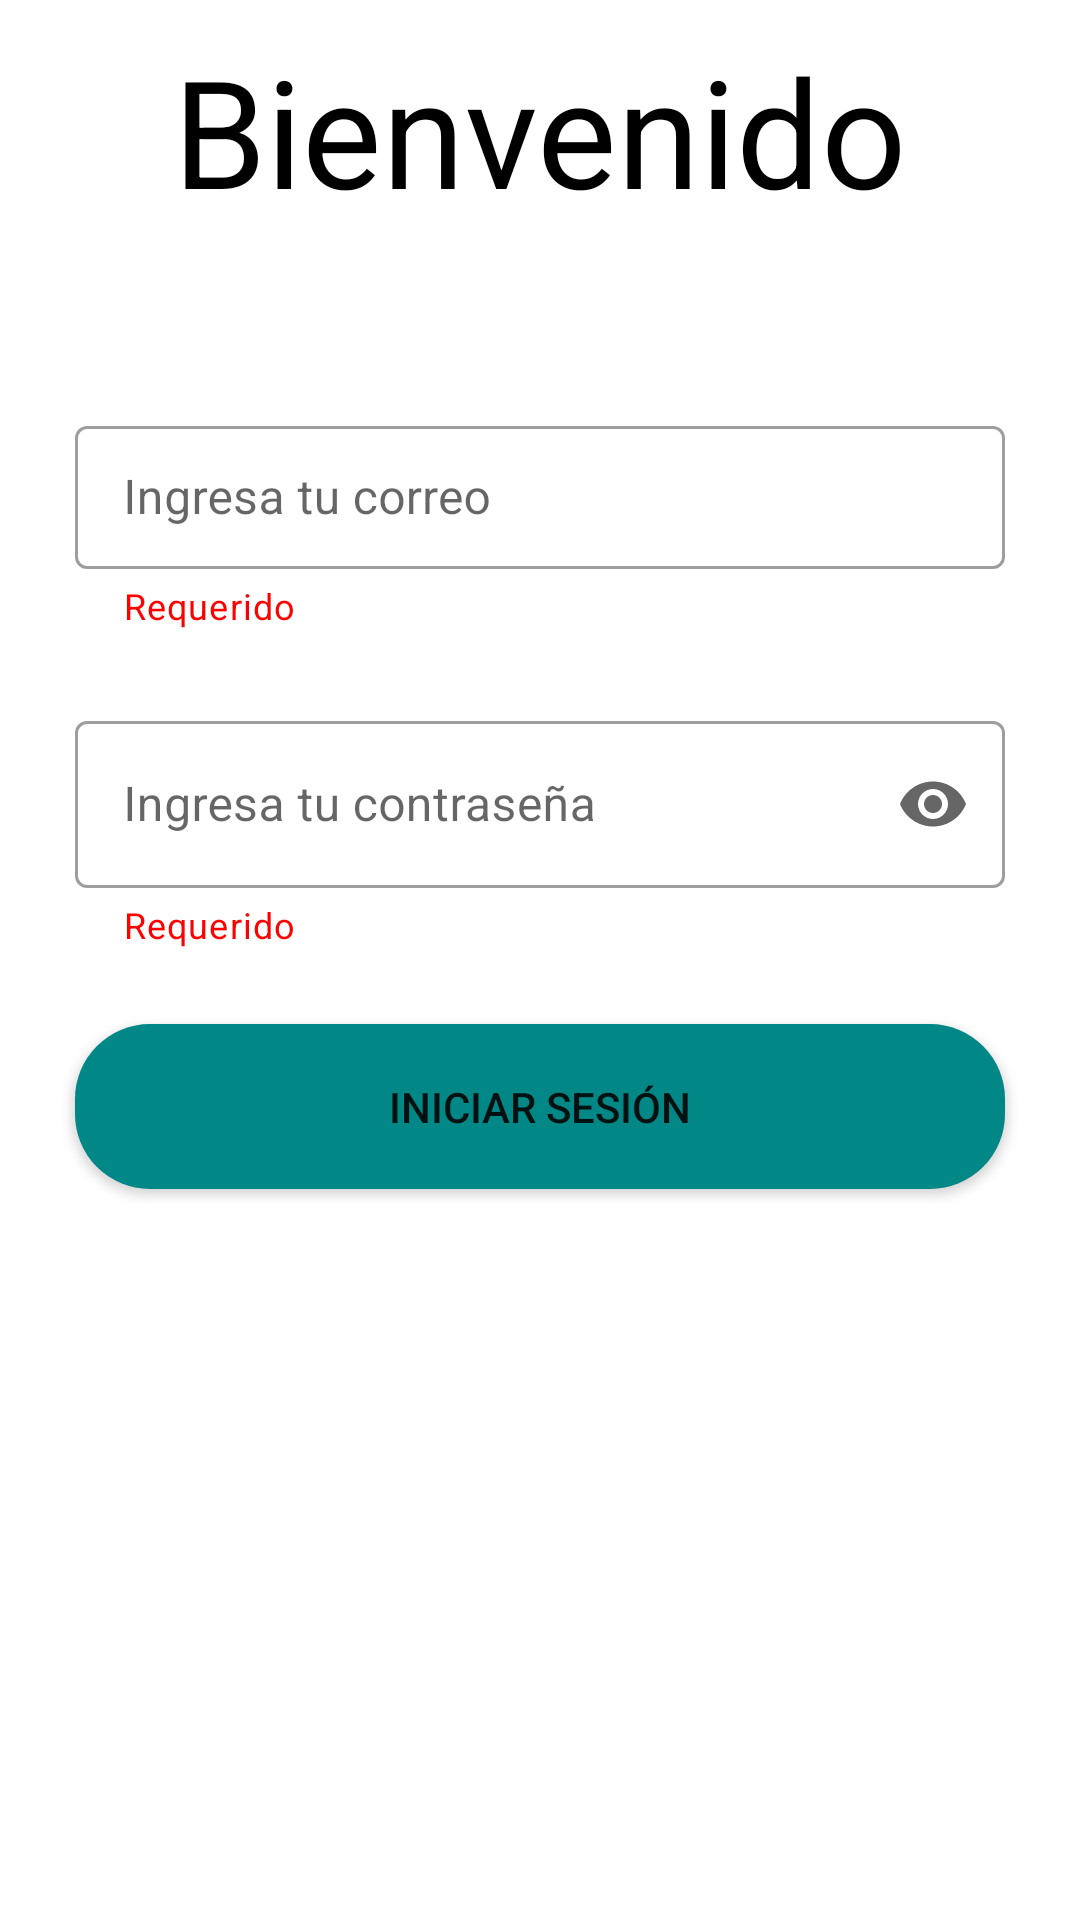

The Android layout XML behind this screen, and the referenced resources:
<!-- AndroidManifest.xml: application theme Theme.TodoBa -->
<!-- res/layout/fragment_login.xml -->
<?xml version="1.0" encoding="utf-8"?>
<androidx.constraintlayout.widget.ConstraintLayout xmlns:android="http://schemas.android.com/apk/res/android"
    xmlns:app="http://schemas.android.com/apk/res-auto"
    xmlns:tools="http://schemas.android.com/tools"
    android:layout_width="match_parent"
    android:layout_height="match_parent"
    android:background="@color/white"
    tools:context=".ui.fragments.LoginFragment">

    <com.google.android.material.textfield.TextInputLayout
        android:id="@+id/inputLayout_loginfragment_password"
        style="@style/Widget.MaterialComponents.TextInputLayout.OutlinedBox"
        android:layout_margin="@dimen/margin_mid"
        android:layout_width="0dp"
        android:layout_height="wrap_content"
        android:layout_marginTop="@dimen/margin_mid"
        android:hint="@string/ingresa_contrasena"
        app:helperText="@string/required"
        app:helperTextEnabled="true"
        app:helperTextTextColor="@color/colorRed"
        app:endIconMode="password_toggle"
        app:layout_constraintStart_toStartOf="parent"
        app:layout_constraintEnd_toEndOf="parent"
        app:layout_constraintTop_toBottomOf="@id/inputLayout_loginfragment_email">

        <com.google.android.material.textfield.TextInputEditText
            android:id="@+id/textInputPassword"
            android:layout_width="match_parent"
            android:layout_height="match_parent"
            android:inputType="textPassword"/>
    </com.google.android.material.textfield.TextInputLayout>

    <com.google.android.material.textfield.TextInputLayout
        android:id="@+id/inputLayout_loginfragment_email"
        style="@style/Widget.MaterialComponents.TextInputLayout.OutlinedBox.Dense"
        android:layout_width="0dp"
        android:layout_height="wrap_content"
        android:layout_marginTop="@dimen/margin_large"
        android:layout_marginHorizontal="@dimen/margin_mid"
        android:hint="@string/ingresa_correo"
        app:helperText="@string/required"
        app:helperTextEnabled="true"
        app:helperTextTextColor="@color/colorRed"
        app:layout_constraintEnd_toEndOf="parent"
        app:layout_constraintStart_toStartOf="parent"
        app:layout_constraintTop_toBottomOf="@id/WelcomeTextView">

        <com.google.android.material.textfield.TextInputEditText
            android:id="@+id/textInputEmail"
            android:layout_width="match_parent"
            android:layout_height="match_parent"
            android:inputType="textEmailAddress"/>
    </com.google.android.material.textfield.TextInputLayout>

    <Button
        android:id="@+id/button_login"
        android:layout_width="0dp"
        android:layout_height="@dimen/button_height"
        android:layout_marginVertical="@dimen/margin_mid"
        android:background="@drawable/rectangle_buttton"
        android:backgroundTint="@color/teal_700"
        android:text="@string/iniciar_sesion"
        app:layout_constraintEnd_toEndOf="@+id/inputLayout_loginfragment_password"
        app:layout_constraintStart_toStartOf="@+id/inputLayout_loginfragment_password"
        app:layout_constraintTop_toBottomOf="@+id/inputLayout_loginfragment_password" />

    <TextView
        android:id="@+id/WelcomeTextView"
        android:layout_width="wrap_content"
        android:layout_height="wrap_content"
        android:layout_marginTop="@dimen/margin_small"
        android:text="@string/bienvenido"
        android:textSize="@dimen/large_textsize"
        android:textColor="@color/black"
        app:layout_constraintEnd_toEndOf="parent"
        app:layout_constraintStart_toStartOf="parent"
        app:layout_constraintTop_toTopOf="parent"
        />

    <ProgressBar
        android:id="@+id/progress_circular"
        style="?android:attr/progressBarStyle"
        android:layout_width="wrap_content"
        android:layout_height="wrap_content"
        app:layout_constraintEnd_toEndOf="@+id/inputLayout_loginfragment_password"
        app:layout_constraintStart_toStartOf="@+id/inputLayout_loginfragment_password"
        app:layout_constraintTop_toTopOf="@+id/button_login"
        android:visibility="gone"/>


</androidx.constraintlayout.widget.ConstraintLayout>
<!-- resources referenced by this layout -->
<resources>
  <color name="black">#FF000000</color>
  <color name="colorRed">#ff0000</color>
  <color name="teal_700">#FF018786</color>
  <color name="white">#FFFFFFFF</color>
  <dimen name="button_height">55sp</dimen>
  <dimen name="large_textsize">50sp</dimen>
  <dimen name="margin_large">60dp</dimen>
  <dimen name="margin_mid">25dp</dimen>
  <dimen name="margin_small">10dp</dimen>
  <!-- drawable rectangle_buttton (drawable) -->
  <?xml version="1.0" encoding="utf-8"?>
  <selector xmlns:android="http://schemas.android.com/apk/res/android">
      <item>
          <shape android:shape="rectangle">
              <solid android:color="@color/Light_Blue"/>
              <size android:width="100dp" android:height="50dp"/>
              <corners android:radius="25dp" />
          </shape>
      </item>
  </selector>
  <string name="bienvenido">Bienvenido</string>
  <string name="ingresa_contrasena">Ingresa tu contraseña</string>
  <string name="ingresa_correo">Ingresa tu correo</string>
  <string name="iniciar_sesion">Iniciar sesión</string>
  <string name="required">Requerido</string>
  <style name="Theme.TodoBa" parent="Theme.MaterialComponents.DayNight.NoActionBar">
          
          <item name="colorPrimary">@color/Light_Blue</item>
          <item name="colorPrimaryVariant">@color/purple_700</item>
          <item name="colorOnPrimary">@color/white</item>
          
          <item name="colorSecondary">@color/teal_200</item>
          <item name="colorSecondaryVariant">@color/teal_700</item>
          <item name="colorOnSecondary">@color/black</item>
          
          <item name="android:statusBarColor">?attr/colorPrimaryVariant</item>
          
      </style>
  <color name="Light_Blue">#03A9F4</color>
  <color name="purple_700">#FF3700B3</color>
  <color name="teal_200">#FF03DAC5</color>
</resources>
